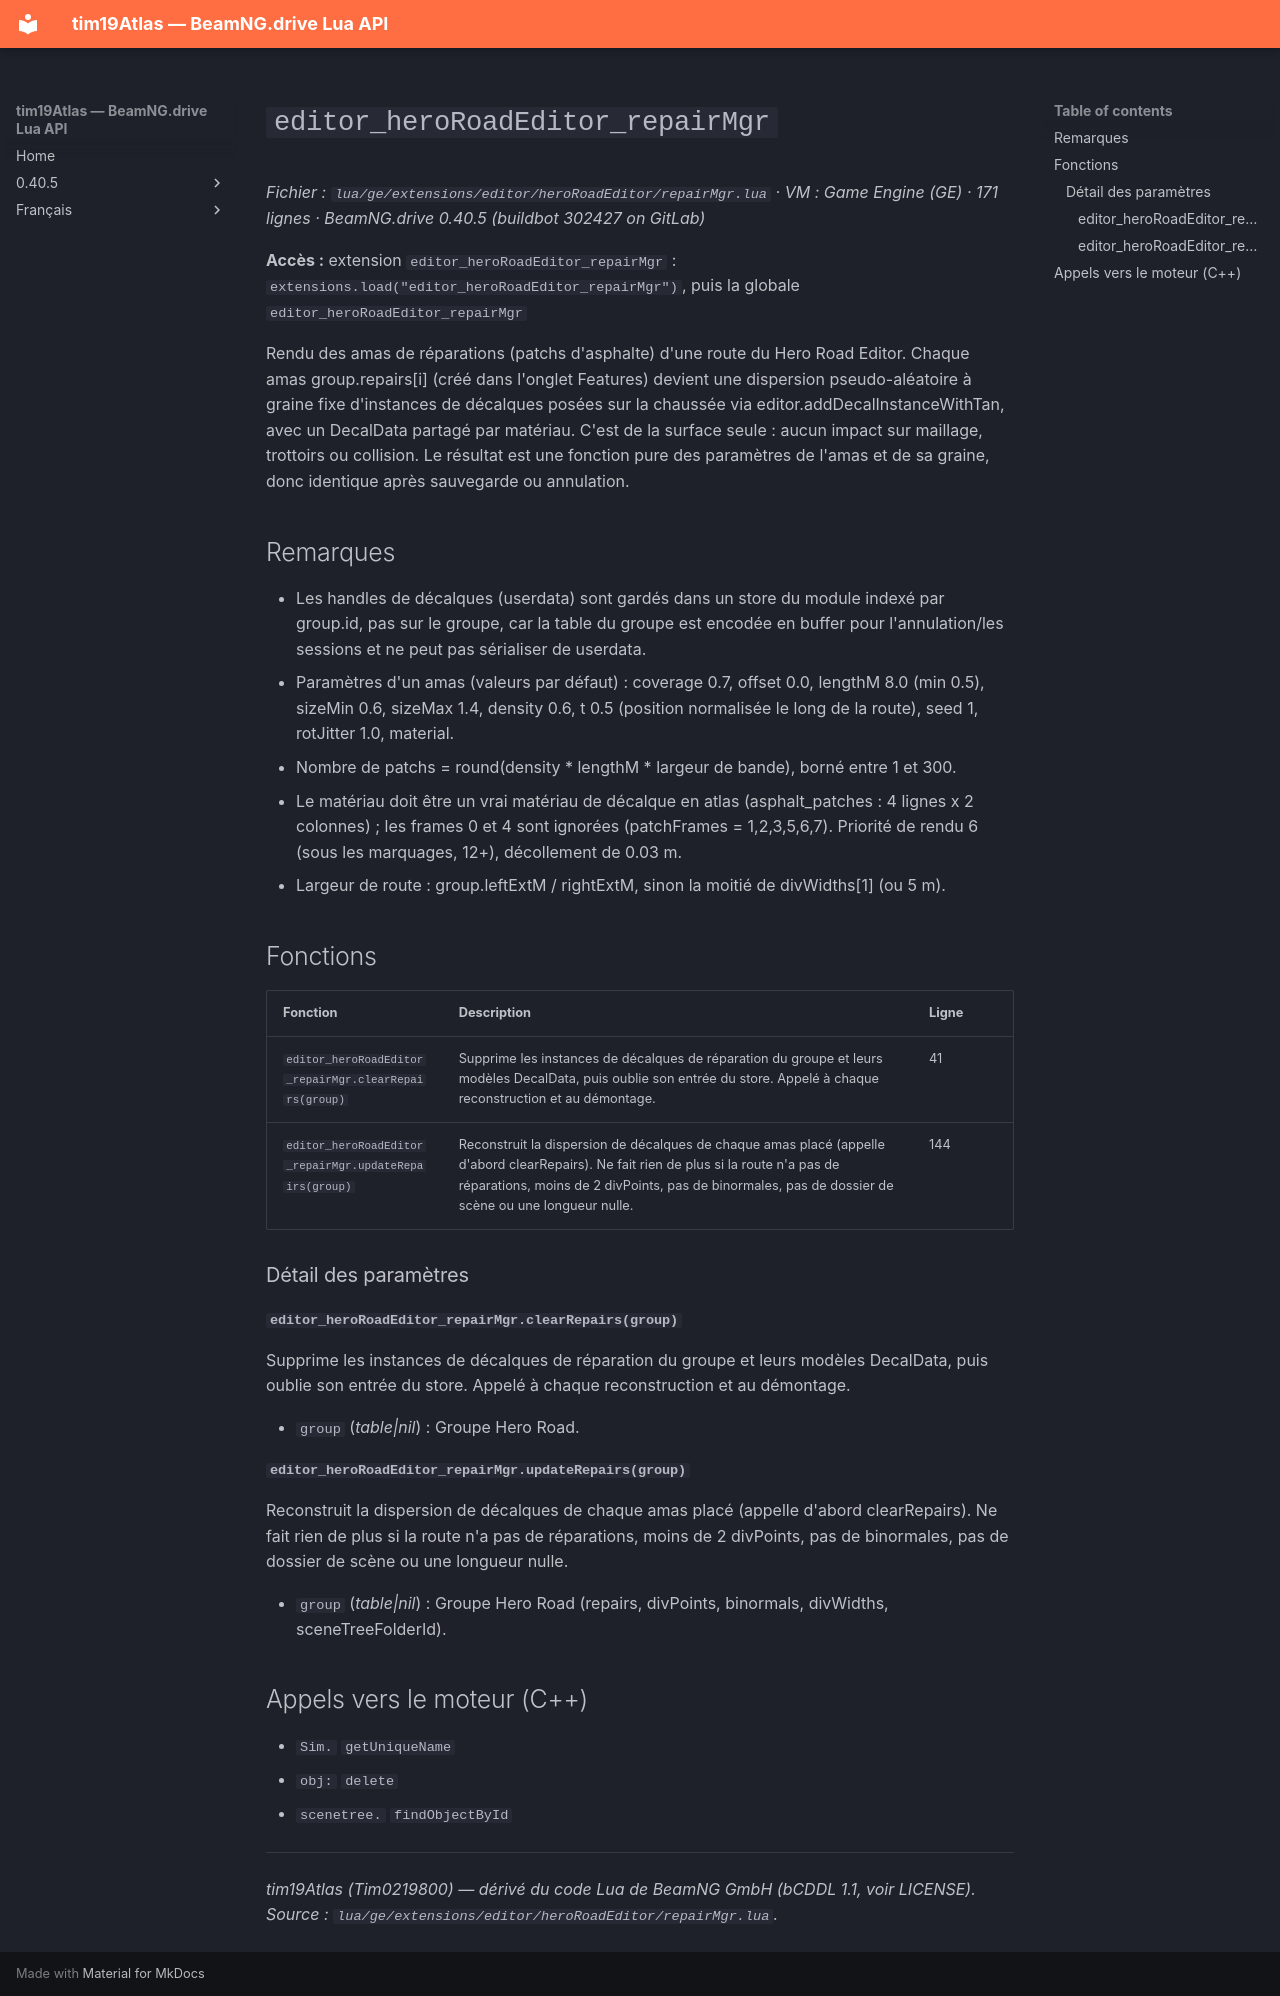

repository: Tim0219800/beamng-lua-atlas · page: fr/0.40.5/ge/extensions/editor/heroRoadEditor/repairMgr.html · generator: mkdocs

# `editor_heroRoadEditor_repairMgr`

*Fichier : `lua/ge/extensions/editor/heroRoadEditor/repairMgr.lua` · VM : Game Engine (GE) · 171 lignes · BeamNG.drive 0.40.5 (buildbot 302427 on GitLab)*

**Accès :** extension `editor_heroRoadEditor_repairMgr` : `extensions.load("editor_heroRoadEditor_repairMgr")`, puis la globale `editor_heroRoadEditor_repairMgr`

Rendu des amas de réparations (patchs d'asphalte) d'une route du Hero Road Editor. Chaque amas group.repairs[i] (créé dans l'onglet Features) devient une dispersion pseudo-aléatoire à graine fixe d'instances de décalques posées sur la chaussée via editor.addDecalInstanceWithTan, avec un DecalData partagé par matériau. C'est de la surface seule : aucun impact sur maillage, trottoirs ou collision. Le résultat est une fonction pure des paramètres de l'amas et de sa graine, donc identique après sauvegarde ou annulation.

## Remarques

- Les handles de décalques (userdata) sont gardés dans un store du module indexé par group.id, pas sur le groupe, car la table du groupe est encodée en buffer pour l'annulation/les sessions et ne peut pas sérialiser de userdata.
- Paramètres d'un amas (valeurs par défaut) : coverage 0.7, offset 0.0, lengthM 8.0 (min 0.5), sizeMin 0.6, sizeMax 1.4, density 0.6, t 0.5 (position normalisée le long de la route), seed 1, rotJitter 1.0, material.
- Nombre de patchs = round(density * lengthM * largeur de bande), borné entre 1 et 300.
- Le matériau doit être un vrai matériau de décalque en atlas (asphalt_patches : 4 lignes x 2 colonnes) ; les frames 0 et 4 sont ignorées (patchFrames = 1,2,3,5,6,7). Priorité de rendu 6 (sous les marquages, 12+), décollement de 0.03 m.
- Largeur de route : group.leftExtM / rightExtM, sinon la moitié de divWidths[1] (ou 5 m).

## Fonctions

| Fonction | Description | Ligne |
|---|---|---|
| `editor_heroRoadEditor_repairMgr.clearRepairs(group)` | Supprime les instances de décalques de réparation du groupe et leurs modèles DecalData, puis oublie son entrée du store. Appelé à chaque reconstruction et au démontage. | 41 |
| `editor_heroRoadEditor_repairMgr.updateRepairs(group)` | Reconstruit la dispersion de décalques de chaque amas placé (appelle d'abord clearRepairs). Ne fait rien de plus si la route n'a pas de réparations, moins de 2 divPoints, pas de binormales, pas de dossier de scène ou une longueur nulle. | 144 |

### Détail des paramètres

#### `editor_heroRoadEditor_repairMgr.clearRepairs(group)`

Supprime les instances de décalques de réparation du groupe et leurs modèles DecalData, puis oublie son entrée du store. Appelé à chaque reconstruction et au démontage.

- `group` (*table|nil*) : Groupe Hero Road.

#### `editor_heroRoadEditor_repairMgr.updateRepairs(group)`

Reconstruit la dispersion de décalques de chaque amas placé (appelle d'abord clearRepairs). Ne fait rien de plus si la route n'a pas de réparations, moins de 2 divPoints, pas de binormales, pas de dossier de scène ou une longueur nulle.

- `group` (*table|nil*) : Groupe Hero Road (repairs, divPoints, binormals, divWidths, sceneTreeFolderId).

## Appels vers le moteur (C++)

- `Sim.` `getUniqueName`
- `obj:` `delete`
- `scenetree.` `findObjectById`

---
*tim19Atlas (Tim0219800) — dérivé du code Lua de BeamNG GmbH (bCDDL 1.1, voir LICENSE). Source : `lua/ge/extensions/editor/heroRoadEditor/repairMgr.lua`.*
